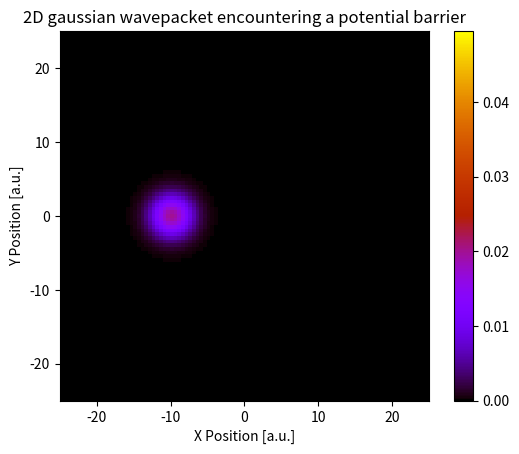

Here is the Python script that generated this plot:
# -*- coding: utf-8 -*-

#%% solving the time dependent schrodinger equation

import numpy as np
import matplotlib.pyplot as plt 
from scipy.integrate import solve_ivp
from scipy.sparse import spdiags, csr_matrix
from matplotlib.animation import FuncAnimation


x = np.linspace(-25, 25, 101) # grid points 
X, Y = np.meshgrid(x, x) # configuring 2D grid
delta_x = x[1]-x[0] # distance between grid points
n = len(x) # number of grid points in a row

t = np.linspace(0, 10, 1001) # discretised time
min_t, max_t = int(t[0]), int(t[-1]) # maximum and minimum values of time

x0 = -10 # initial position of wavepacket in x
y0 = 0 # initial position of wavepacket in y
sigma = 2 # wavepacket width
k0_x = 2 # wavepacket momentum in x direction
k0_y = 0 # wavepacket momentum in y direction

barrier_height = 10 # potential barrier height


def gaussian(x, y):
    '''
    Calculates a time-independent gaussian wavepacket
    
    Args:
        x (array): grid points in x
        y (array): grid points in y
    Returns:
        phi (matrix): 2D gaussian wavepacket
    '''
    eq1 = np.exp(-((x-x0)**2 + (y-y0)**2)/(4*(sigma)**2))
    eq2 = ((2*np.pi)**0.25)*np.sqrt(sigma)
    phi = (eq1/eq2)*np.exp(1j * (k0_x*x + k0_y*y))
    return phi
     
def M():
    '''
    Generates the M matrix
    
    Returns:
        matrix: M matrix
    '''
    d = (1/(delta_x**2)) * np.ones(n*n)
    data = np.vstack([-4*d, d, d, d, d])
    diags = np.array([0, 1, -1, n, -n])
    m = spdiags(data, diags, n*n, n*n)
    return csr_matrix(m)

def potential():
    ''' 
    Generates a potential barrier of set height and width
    
    Returns:
        potential (array): potential within grid spacing
    '''
    global barrier_height
    potential = np.zeros((n, n))
    potential[(X>=-0.5) & (X<=0.5) & (Y<=max(x)) & (Y>=min(x))] = barrier_height
    return potential.flatten()

def V():
    ''' 
    Generates the V matrix
    
    Returns:
        matrix: V matrix
    '''
    data = potential()
    diags = np.array([0])
    v = spdiags(data, diags, n*n, n*n)
    return csr_matrix(v)

def RHS(t, phi):
    '''
    Calculates the RHS of the time dependent schrodinger equation
    
    Args:
        t (array): discretised time
        phi (array): wavepacket 
    Returns:
        array: derivative of phi with respect to time
    '''
    matrix = -1j * ((-0.5 * M()) + V())
    return matrix@phi

def normalize(phi):
    ''' 
    Normalises a given wavefunction
    
    Args:
        phi (array): wavepacket  
    Returns:
        array: normalised wavepacket
    '''
    norm = np.trapz(np.abs(phi)**2, X.flatten())
    return phi / np.sqrt(norm)


# defining initial wavepacket
phi = gaussian(X.flatten(), Y.flatten()).flatten()

# solving RHS of time dependent schrodinger eq.
dpdt = solve_ivp(RHS, (min_t, max_t), y0 = phi, t_eval=t) 
wavepacket = dpdt.y.T

# normalising wavepacket
for i in range(len(t)):
    wavepacket[i, :] = normalize(wavepacket[i, :])

# calculating probability density
prob_density = np.abs(wavepacket)**2


#%% plotting animated probability density

# configuring subplots
fig = plt.figure() 
ax = fig.add_subplot(111, xlim=(x[0], x[-1]), ylim=(x[0], x[-1]))

ax.set_xlabel('X Position [a.u.]')
ax.set_ylabel('Y Position [a.u.]')
ax.set_title('2D gaussian wavepacket encountering a potential barrier')

# plotting initial probability density map
prob_map = ax.imshow(prob_density[0, :].reshape(n, n), extent=[x[0], x[-1], x[0], x[-1]], vmin=0, vmax=np.max(prob_density), cmap='gnuplot')
plt.colorbar(prob_map, ax = ax)

def update(i):
    ''' 
    Updates density map for animation
    
    Args:
        int: index
    Returns:
        prob_map (matrix): updated probability density plot
    '''
    prob_map.set_data(prob_density[i, :].reshape(n, n))
    return prob_map

# animating probability density 
prob_animation = FuncAnimation(fig, update, interval=50, frames=np.arange(0, len(t), 10), repeat=True)

#prob_animation.save('2DPotentialBarrier10.gif')
